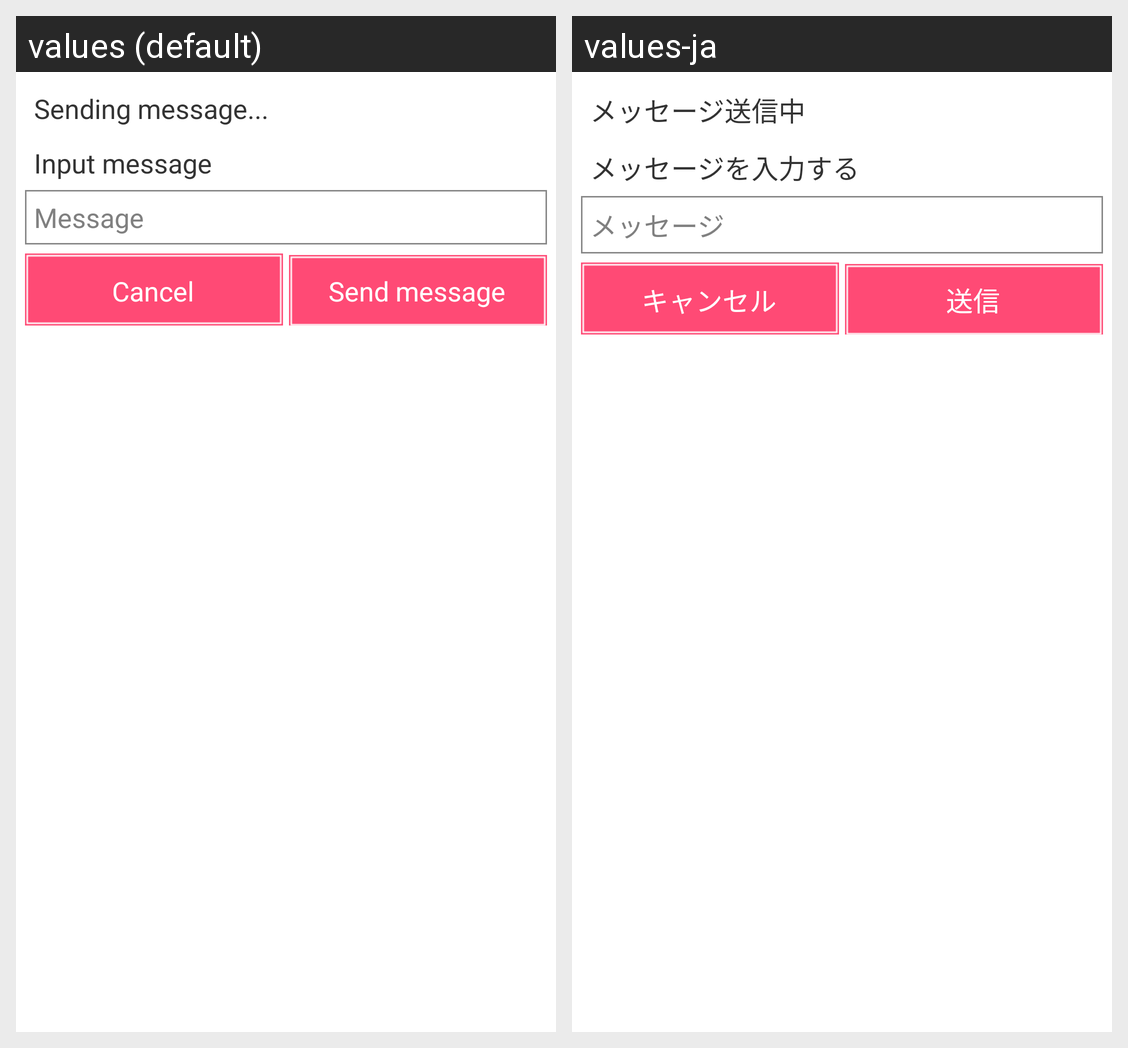

This grid shows one Android layout under two languages. Give, for every string resource on the screen, its name, the default text and each shown locale's text.
Android screen res/layout/invitation_confirm_dialog.xml rendered under 2 locales, left to right: values (default), values-ja. Device: Nexus 5 (rendered at 1080×1920; each locale shown at half size, 540×960, under a caption strip naming it); theme AppTheme.
Strings drawn on this screen, with the default value and each locale's value (text and hints the layout hard-codes, and strings that could not be matched under every locale, appear in the picture but are not listed):

str_invitation_message_send_progress_text
  values: Sending message...
  values-ja: メッセージ送信中

str_invitation_input_message_title
  values: Input message
  values-ja: メッセージを入力する

str_invitation_input_message_hint
  values: Message
  values-ja: メッセージ

str_invitation_send_cancel_button
  values: Cancel
  values-ja: キャンセル

str_invitation_send_message_button
  values: Send message
  values-ja: 送信
